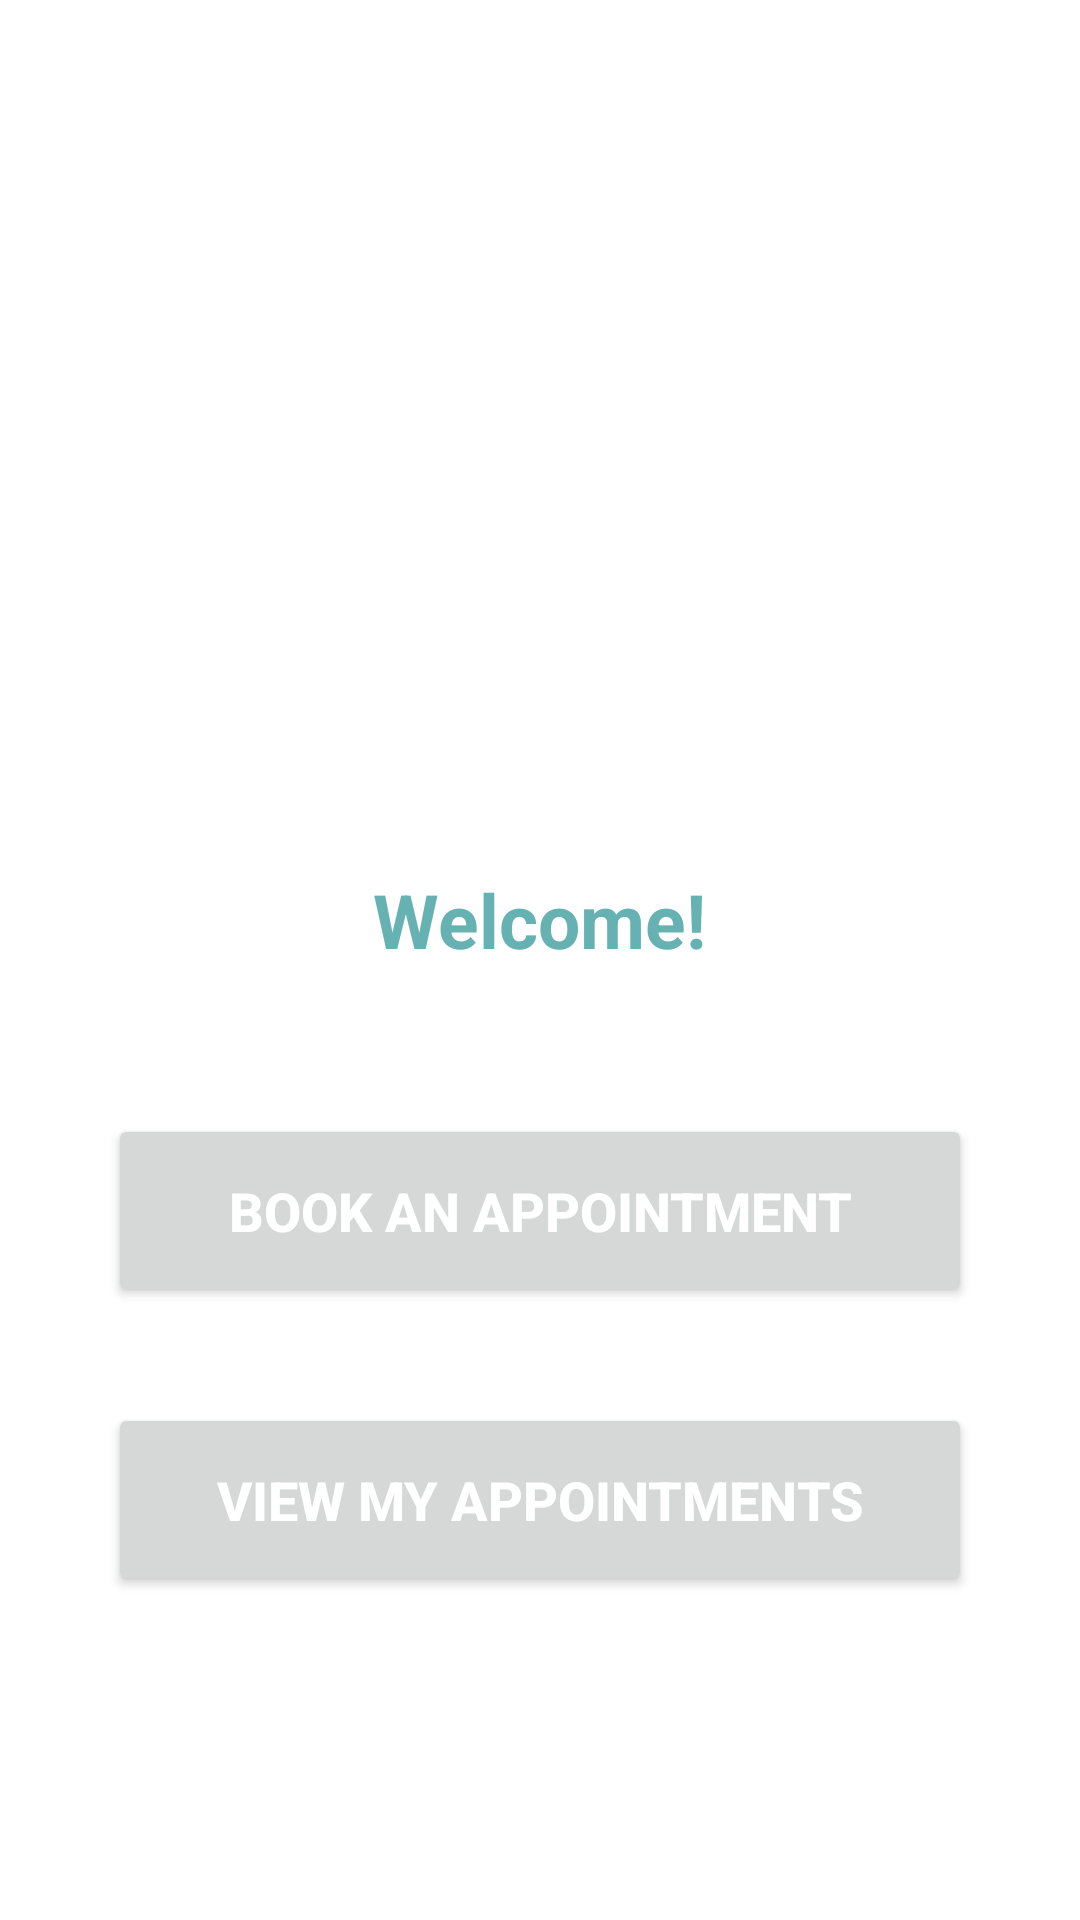

Layout XML and referenced resources for this Android screen:
<!-- AndroidManifest.xml: application theme Theme.DentalHub -->
<!-- res/layout/activity_select_appointments.xml -->
<?xml version="1.0" encoding="utf-8"?>
<LinearLayout
    xmlns:android="http://schemas.android.com/apk/res/android"
    android:layout_width="match_parent"
    android:layout_height="match_parent"
    android:orientation="vertical"
    android:padding="20dp"
    android:gravity="center">

    <ImageView
        android:id="@+id/imageViewUser"
        android:layout_width="150dp"
        android:layout_height="150dp"
        android:layout_marginBottom="16dp"
        android:src="@drawable/username_icon"
        android:contentDescription="@string/name_icon_description"
        android:scaleType="centerCrop"/>

    <TextView
        android:id="@+id/textViewWelcome"
        android:layout_width="wrap_content"
        android:layout_height="wrap_content"
        android:text="@string/welcome_simple"
        android:textSize="25sp"
        android:textStyle="bold"
        android:textColor="@color/darkTeal"
        android:layout_marginBottom="32dp"
        android:layout_marginTop="32dp"/>

    <Button
        android:id="@+id/buttonBookAppointment"
        android:layout_width="match_parent"
        android:layout_height="wrap_content"
        android:layout_margin="16dp"
        android:padding="20dp"
        android:text="@string/book_an_appointment"
        android:textSize="18sp"
        android:textStyle="bold"
        android:textColor="@android:color/white"/>

    <Button
        android:id="@+id/buttonViewAppointment"
        android:layout_width="match_parent"
        android:layout_height="wrap_content"
        android:layout_margin="16dp"
        android:padding="20dp"
        android:text="@string/view_my_appointments_button"
        android:textSize="18sp"
        android:textStyle="bold"
        android:textColor="@android:color/white"/>

</LinearLayout>
<!-- resources referenced by this layout -->
<resources>
  <color name="darkTeal">#66b2b2</color>
  <string name="book_an_appointment">Book An Appointment</string>
  <string name="name_icon_description">Username/First Name/Last Name Icon</string>
  <string name="view_my_appointments_button">VIEW MY APPOINTMENTS</string>
  <string name="welcome_simple">Welcome!</string>
  <style name="Theme.DentalHub" parent="Theme.MaterialComponents.DayNight.DarkActionBar">
  
          
          <item name="colorPrimary">@color/darkTeal</item>
          
          <item name="colorSecondary">@color/lightTeal</item>
          <item name="colorSecondaryVariant">@color/teal_700</item>
          <item name="colorOnSecondary">@color/black</item>
          
          <item name="android:statusBarColor">@color/teal_700</item>
          
  
      </style>
  <color name="lightTeal">#b2d8d8</color>
  <color name="teal_700">#FF018786</color>
  <color name="black">#FF000000</color>
</resources>
